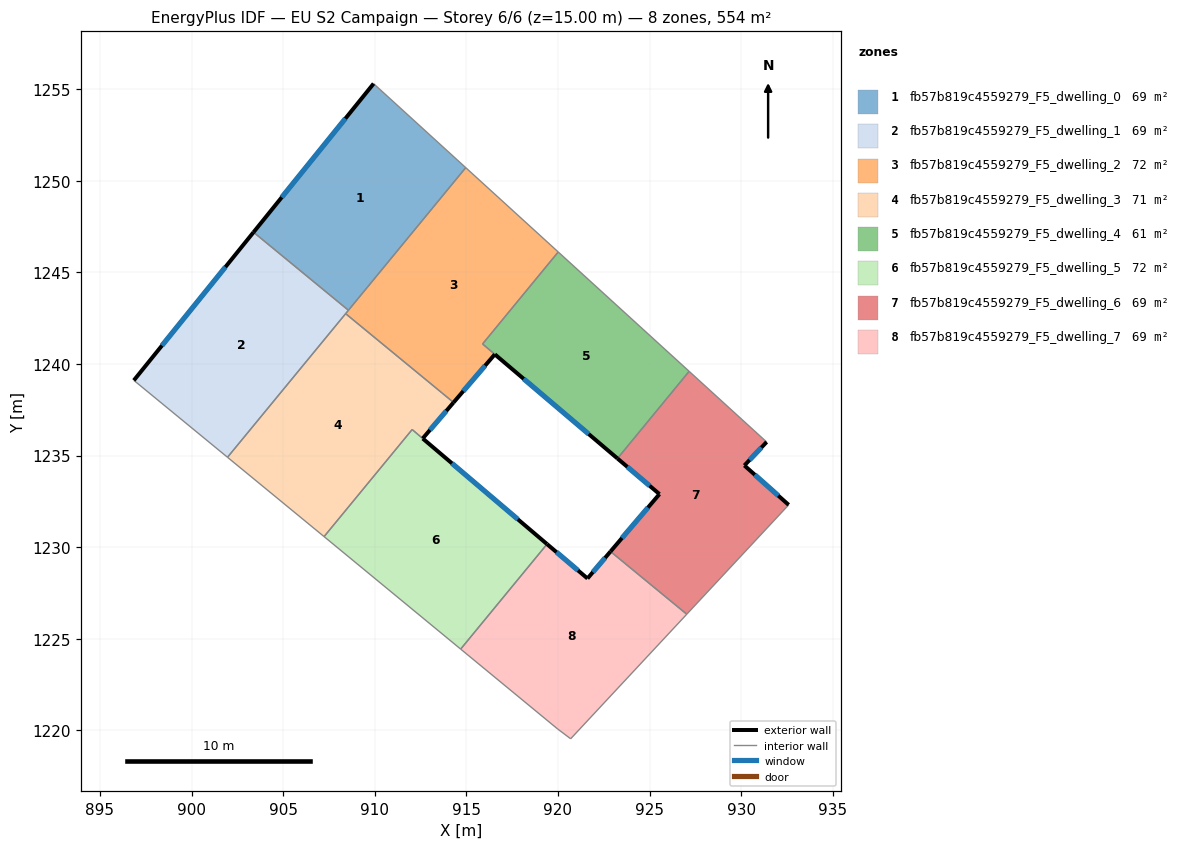
=== STOREY PLAN SPEC (per zone: floor XY polygon, exterior-wall plan segments, windows/doors) ===
zone 1: fb57b819c4559279_F5_dwelling_0  (69.2 m²)
  floor: (914.97, 1250.72) (908.56, 1242.93) (903.38, 1247.19) (909.94, 1255.30)
  exterior wall: (909.94, 1255.30) – (903.38, 1247.19)  [10.4 m]
    window: (908.40, 1253.40) – (904.92, 1249.10)  [8.8 m²]
  interior walls: 3
zone 2: fb57b819c4559279_F5_dwelling_1  (69.2 m²)
  floor: (908.56, 1242.93) (901.96, 1234.91) (896.85, 1239.11) (903.38, 1247.19)
  exterior wall: (903.38, 1247.19) – (896.85, 1239.11)  [10.4 m]
    window: (901.85, 1245.29) – (898.38, 1241.00)  [8.8 m²]
  interior walls: 4
zone 3: fb57b819c4559279_F5_dwelling_2  (72.2 m²)
  floor: (920.02, 1246.11) (915.89, 1241.09) (916.55, 1240.53) (914.30, 1237.90) (908.41, 1242.75) (914.97, 1250.72)
  exterior wall: (914.30, 1237.90) – (916.55, 1240.53)  [3.5 m]
    window: (914.83, 1238.52) – (916.03, 1239.91)  [2.9 m²]
  interior walls: 7
zone 4: fb57b819c4559279_F5_dwelling_3  (71.3 m²)
  floor: (914.30, 1237.90) (912.62, 1235.93) (912.04, 1236.42) (907.23, 1230.58) (901.96, 1234.91) (908.41, 1242.75)
  exterior wall: (912.62, 1235.93) – (914.30, 1237.90)  [2.6 m]
    window: (913.01, 1236.39) – (913.91, 1237.44)  [2.2 m²]
  interior walls: 6
zone 5: fb57b819c4559279_F5_dwelling_4  (61.1 m²)
  floor: (927.16, 1239.60) (923.25, 1234.84) (916.56, 1240.52) (915.89, 1241.10) (920.02, 1246.11)
  exterior wall: (916.56, 1240.52) – (923.25, 1234.84)  [8.8 m]
    window: (918.13, 1239.19) – (921.68, 1236.18)  [7.4 m²]
  interior walls: 4
zone 6: fb57b819c4559279_F5_dwelling_5  (72.4 m²)
  floor: (919.41, 1230.17) (919.25, 1229.97) (914.69, 1224.43) (907.23, 1230.58) (912.04, 1236.42)
  exterior wall: (919.41, 1230.17) – (912.62, 1235.93)  [8.9 m]
    window: (917.81, 1231.52) – (914.22, 1234.58)  [7.5 m²]
  interior walls: 5
zone 7: fb57b819c4559279_F5_dwelling_6  (69.2 m²)
  floor: (931.39, 1235.74) (930.18, 1234.46) (932.60, 1232.31) (927.03, 1226.34) (922.87, 1229.76) (925.54, 1232.90) (923.25, 1234.84) (927.16, 1239.60)
  exterior wall: (925.54, 1232.90) – (922.87, 1229.76)  [4.1 m]
    window: (924.92, 1232.16) – (923.50, 1230.50)  [3.5 m²]
  exterior wall: (923.25, 1234.84) – (925.54, 1232.90)  [3.0 m]
    window: (923.79, 1234.38) – (925.00, 1233.35)  [2.5 m²]
  exterior wall: (930.18, 1234.46) – (931.39, 1235.74)  [1.8 m]
    window: (930.46, 1234.76) – (931.11, 1235.44)  [1.5 m²]
  exterior wall: (932.60, 1232.31) – (930.18, 1234.46)  [3.2 m]
    window: (932.03, 1232.81) – (930.75, 1233.95)  [2.7 m²]
  interior walls: 4
zone 8: fb57b819c4559279_F5_dwelling_7  (69.2 m²)
  floor: (927.03, 1226.34) (920.70, 1219.54) (919.99, 1220.07) (914.69, 1224.43) (919.41, 1230.17) (921.61, 1228.29) (922.87, 1229.76)
  exterior wall: (921.61, 1228.29) – (919.41, 1230.17)  [2.9 m]
    window: (921.10, 1228.73) – (919.92, 1229.73)  [2.4 m²]
  exterior wall: (922.87, 1229.76) – (921.61, 1228.29)  [1.9 m]
    window: (922.58, 1229.42) – (921.91, 1228.64)  [1.6 m²]
  interior walls: 6

=== DERIVED (storey summary) ===
Building: EU S2 Campaign
Storey: 6 of 6  (floor level z = 15.00 m)
Storey gross floor area: 553.9 m²
Zones on this storey: 8
  - fb57b819c4559279_F5_dwelling_0: floor 69.2 m²; exterior wall 10.4 m (31.3 m²); 1 window(s) 8.8 m²; WWR 28.1%
  - fb57b819c4559279_F5_dwelling_1: floor 69.2 m²; exterior wall 10.4 m (31.2 m²); 1 window(s) 8.8 m²; WWR 28.1%
  - fb57b819c4559279_F5_dwelling_2: floor 72.2 m²; exterior wall 3.5 m (10.4 m²); 1 window(s) 2.9 m²; WWR 28.1%
  - fb57b819c4559279_F5_dwelling_3: floor 71.3 m²; exterior wall 2.6 m (7.8 m²); 1 window(s) 2.2 m²; WWR 28.1%
  - fb57b819c4559279_F5_dwelling_4: floor 61.1 m²; exterior wall 8.8 m (26.3 m²); 1 window(s) 7.4 m²; WWR 28.1%
  - fb57b819c4559279_F5_dwelling_5: floor 72.4 m²; exterior wall 8.9 m (26.7 m²); 1 window(s) 7.5 m²; WWR 28.1%
  - fb57b819c4559279_F5_dwelling_6: floor 69.2 m²; exterior wall 12.1 m (36.4 m²); 4 window(s) 10.2 m²; WWR 28.1%
  - fb57b819c4559279_F5_dwelling_7: floor 69.2 m²; exterior wall 4.8 m (14.5 m²); 2 window(s) 4.1 m²; WWR 28.1%
Zone adjacency (shared interzone walls):
  - fb57b819c4559279_F5_dwelling_0 ↔ fb57b819c4559279_F5_dwelling_1
  - fb57b819c4559279_F5_dwelling_0 ↔ fb57b819c4559279_F5_dwelling_2
  - fb57b819c4559279_F5_dwelling_1 ↔ fb57b819c4559279_F5_dwelling_2
  - fb57b819c4559279_F5_dwelling_1 ↔ fb57b819c4559279_F5_dwelling_3
  - fb57b819c4559279_F5_dwelling_2 ↔ fb57b819c4559279_F5_dwelling_3
  - fb57b819c4559279_F5_dwelling_2 ↔ fb57b819c4559279_F5_dwelling_4
  - fb57b819c4559279_F5_dwelling_3 ↔ fb57b819c4559279_F5_dwelling_5
  - fb57b819c4559279_F5_dwelling_4 ↔ fb57b819c4559279_F5_dwelling_6
  - fb57b819c4559279_F5_dwelling_5 ↔ fb57b819c4559279_F5_dwelling_7
  - fb57b819c4559279_F5_dwelling_6 ↔ fb57b819c4559279_F5_dwelling_7